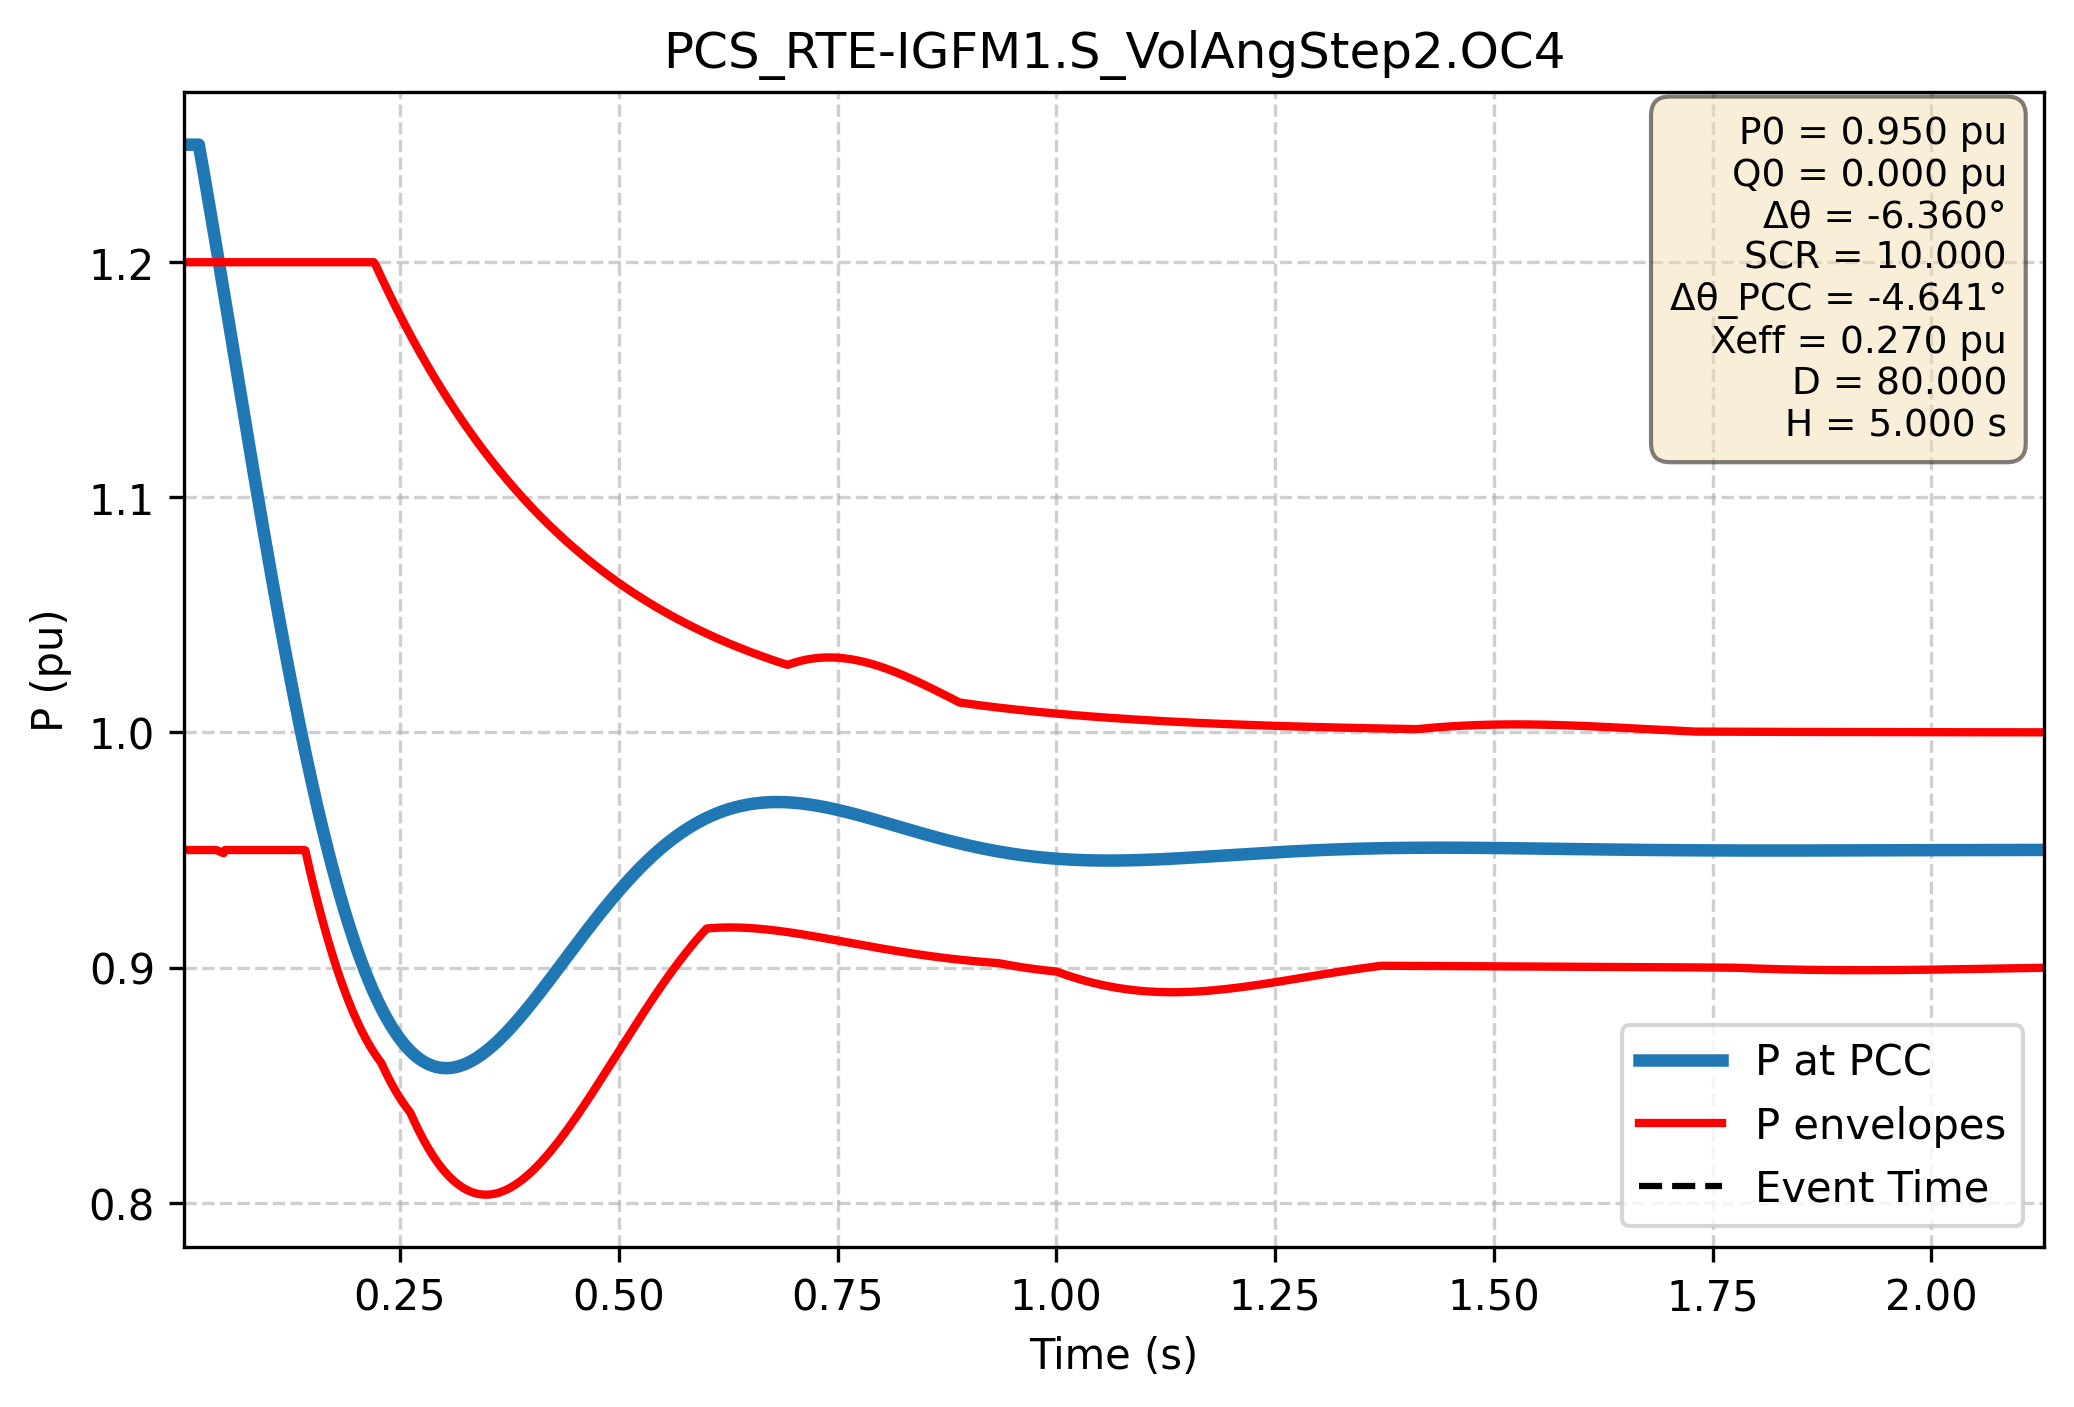

The table this chart was drawn from, first rows:
Time (s); P PCC (pu); P lower (pu); P upper (pu)
0.000e+00; 1.250e+00; 9.500e-01; 1.200e+00
1.667e-03; 1.250e+00; 9.500e-01; 1.200e+00
3.334e-03; 1.250e+00; 9.500e-01; 1.200e+00
5.002e-03; 1.250e+00; 9.500e-01; 1.200e+00
6.669e-03; 1.250e+00; 9.500e-01; 1.200e+00
8.336e-03; 1.250e+00; 9.500e-01; 1.200e+00
1.000e-02; 1.250e+00; 9.500e-01; 1.200e+00
1.167e-02; 1.250e+00; 9.500e-01; 1.200e+00
1.334e-02; 1.250e+00; 9.500e-01; 1.200e+00
1.501e-02; 1.250e+00; 9.500e-01; 1.200e+00
1.667e-02; 1.250e+00; 9.500e-01; 1.200e+00
1.834e-02; 1.250e+00; 9.500e-01; 1.200e+00
2.001e-02; 1.250e+00; 9.500e-01; 1.200e+00
2.167e-02; 1.246e+00; 9.500e-01; 1.200e+00
2.334e-02; 1.243e+00; 9.500e-01; 1.200e+00
2.501e-02; 1.239e+00; 9.500e-01; 1.200e+00
2.668e-02; 1.236e+00; 9.500e-01; 1.200e+00
2.834e-02; 1.232e+00; 9.500e-01; 1.200e+00
3.001e-02; 1.229e+00; 9.500e-01; 1.200e+00
3.168e-02; 1.225e+00; 9.500e-01; 1.200e+00
3.334e-02; 1.221e+00; 9.500e-01; 1.200e+00
3.501e-02; 1.218e+00; 9.500e-01; 1.200e+00
3.668e-02; 1.214e+00; 9.500e-01; 1.200e+00
3.835e-02; 1.210e+00; 9.500e-01; 1.200e+00
4.001e-02; 1.207e+00; 9.500e-01; 1.200e+00
4.168e-02; 1.203e+00; 9.497e-01; 1.200e+00
4.335e-02; 1.199e+00; 9.494e-01; 1.200e+00
4.502e-02; 1.195e+00; 9.492e-01; 1.200e+00
4.668e-02; 1.192e+00; 9.489e-01; 1.200e+00
4.835e-02; 1.188e+00; 9.486e-01; 1.200e+00
5.002e-02; 1.184e+00; 9.500e-01; 1.200e+00
5.168e-02; 1.180e+00; 9.500e-01; 1.200e+00
5.335e-02; 1.177e+00; 9.500e-01; 1.200e+00
5.502e-02; 1.173e+00; 9.500e-01; 1.200e+00
5.669e-02; 1.169e+00; 9.500e-01; 1.200e+00
5.835e-02; 1.165e+00; 9.500e-01; 1.200e+00
6.002e-02; 1.162e+00; 9.500e-01; 1.200e+00
6.169e-02; 1.158e+00; 9.500e-01; 1.200e+00
6.335e-02; 1.154e+00; 9.500e-01; 1.200e+00
6.502e-02; 1.150e+00; 9.500e-01; 1.200e+00
6.669e-02; 1.146e+00; 9.500e-01; 1.200e+00
6.836e-02; 1.143e+00; 9.500e-01; 1.200e+00
7.002e-02; 1.139e+00; 9.500e-01; 1.200e+00
7.169e-02; 1.135e+00; 9.500e-01; 1.200e+00
7.336e-02; 1.131e+00; 9.500e-01; 1.200e+00
7.503e-02; 1.128e+00; 9.500e-01; 1.200e+00
7.669e-02; 1.124e+00; 9.500e-01; 1.200e+00
7.836e-02; 1.120e+00; 9.500e-01; 1.200e+00
8.003e-02; 1.117e+00; 9.500e-01; 1.200e+00
8.169e-02; 1.113e+00; 9.500e-01; 1.200e+00
8.336e-02; 1.109e+00; 9.500e-01; 1.200e+00
8.503e-02; 1.105e+00; 9.500e-01; 1.200e+00
8.670e-02; 1.102e+00; 9.500e-01; 1.200e+00
8.836e-02; 1.098e+00; 9.500e-01; 1.200e+00
9.003e-02; 1.095e+00; 9.500e-01; 1.200e+00
9.170e-02; 1.091e+00; 9.500e-01; 1.200e+00
9.336e-02; 1.087e+00; 9.500e-01; 1.200e+00
9.503e-02; 1.084e+00; 9.500e-01; 1.200e+00
9.670e-02; 1.080e+00; 9.500e-01; 1.200e+00
9.837e-02; 1.077e+00; 9.500e-01; 1.200e+00
... 2,940 more rows
